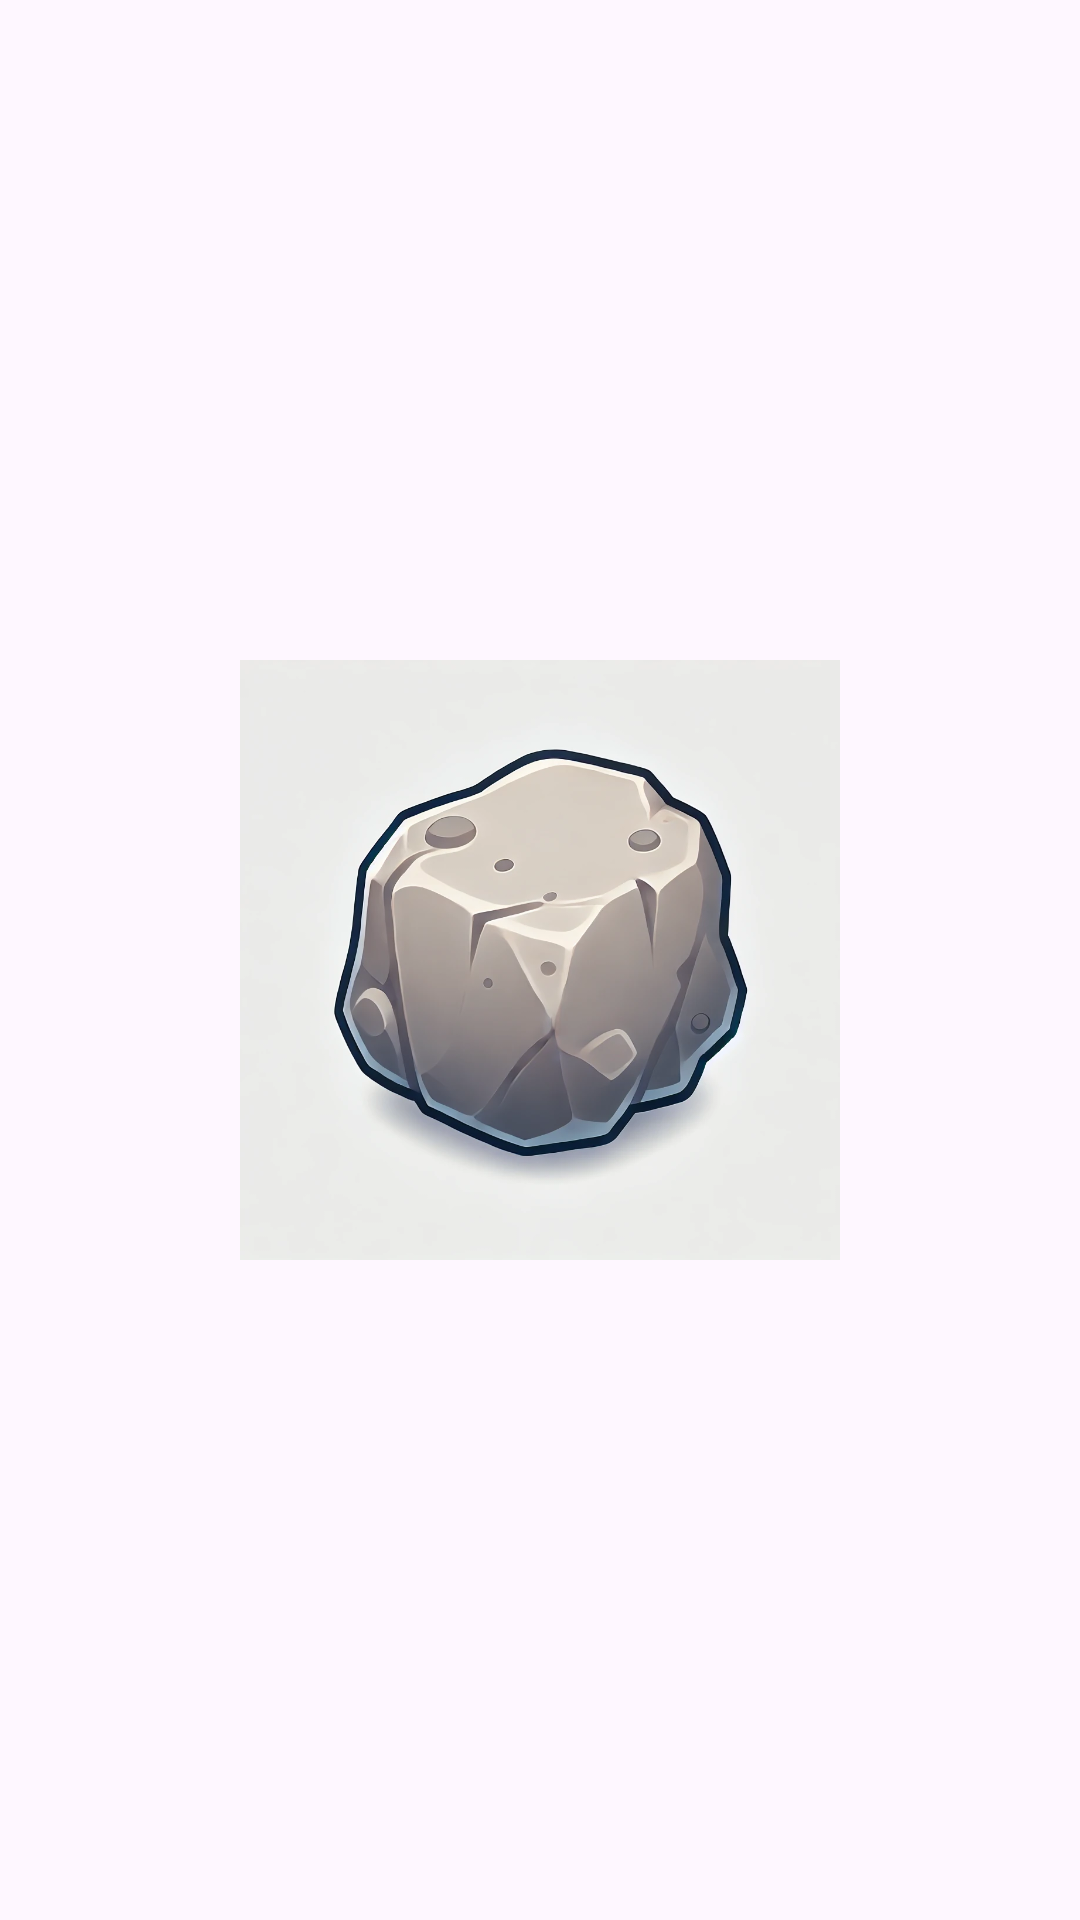

This screen was rendered from an Android layout file. Write that file and the resources it references.
<!-- AndroidManifest.xml: application theme Theme.GeoRocks -->
<!-- res/layout/activity_splash.xml -->
<?xml version="1.0" encoding="utf-8"?>
<androidx.constraintlayout.widget.ConstraintLayout xmlns:android="http://schemas.android.com/apk/res/android"
    xmlns:app="http://schemas.android.com/apk/res-auto"
    xmlns:tools="http://schemas.android.com/tools"
    android:layout_width="match_parent"
    android:layout_height="match_parent"
    android:background="@color/primary"
    tools:context=".ui.SplashActivity">

    <ImageView
        android:id="@+id/logoImageView"
        android:layout_width="200dp"
        android:layout_height="200dp"
        android:src="@drawable/logo"
        app:layout_constraintBottom_toBottomOf="parent"
        app:layout_constraintEnd_toEndOf="parent"
        app:layout_constraintStart_toStartOf="parent"
        app:layout_constraintTop_toTopOf="parent" />
</androidx.constraintlayout.widget.ConstraintLayout>
<!-- resources referenced by this layout -->
<resources>
  <!-- drawable logo: png bitmap (drawable, 320860 bytes) -->
  <style name="Theme.GeoRocks" parent="Base.Theme.GeoRocks" />
  <style name="Base.Theme.GeoRocks" parent="Theme.Material3.DayNight.NoActionBar">
          
          
      </style>
</resources>
